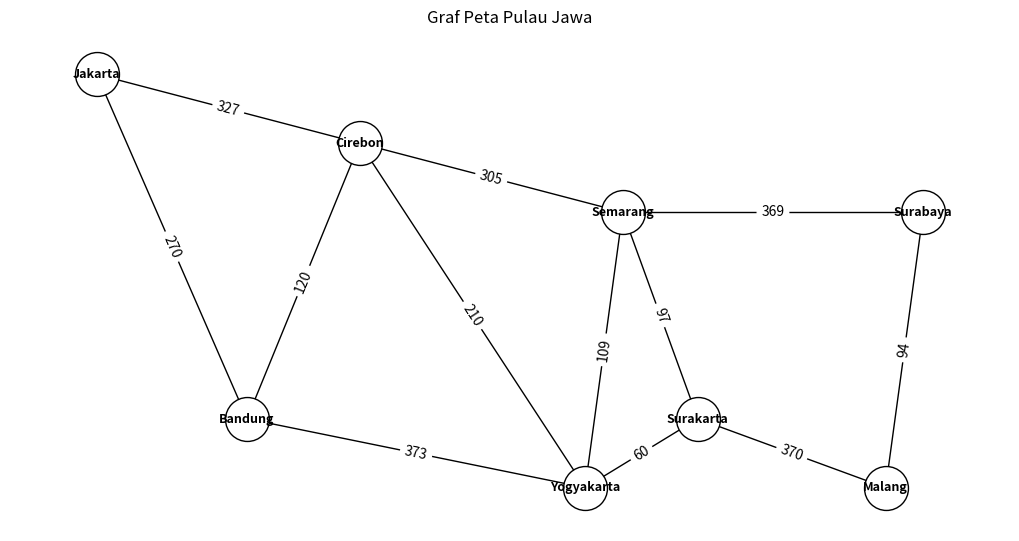

Write Python code to recreate this figure.
import matplotlib.pyplot as plt
import networkx as nx


def main():
    G = nx.Graph()

    edges = [
        ("Jakarta", "Bandung", 270), ("Jakarta", "Cirebon", 327),
        ("Bandung", "Cirebon", 120), ("Bandung", "Yogyakarta", 373),
        ("Cirebon", "Semarang", 305), ("Cirebon", "Yogyakarta", 210),
        ("Semarang", "Yogyakarta", 109), ("Semarang", "Surakarta", 97),
        ("Semarang", "Surabaya", 369), ("Yogyakarta", "Surakarta", 60),
        ("Surakarta", "Malang", 370), ("Surabaya", "Malang", 94)
    ]
    G.add_weighted_edges_from(edges)

    all_shortest_paths = dict(nx.shortest_path(G, weight='weight'))

    print("=== Semua Pasangan Shortest Path (Jawa) ===")
    for source, paths in all_shortest_paths.items():
        for target, path in paths.items():
            if source != target:
                print(f"{source} -> {target}: {path}")

    pos = {
        "Jakarta": (0, 4), "Bandung": (2, 1.5), "Cirebon": (3.5, 3.5),
        "Semarang": (7, 3), "Yogyakarta": (6.5, 1), "Surakarta": (8, 1.5),
        "Surabaya": (11, 3), "Malang": (10.5, 1)
    }

    plt.figure(figsize=(10, 5))
    nx.draw(G, pos, with_labels=True, node_color='white', edgecolors='black', node_size=1000, font_weight='bold',
            font_size=9)
    edge_labels = nx.get_edge_attributes(G, 'weight')
    nx.draw_networkx_edge_labels(G, pos, edge_labels=edge_labels)
    plt.title("Graf Peta Pulau Jawa")
    plt.show()


if __name__ == "__main__":
    main()
